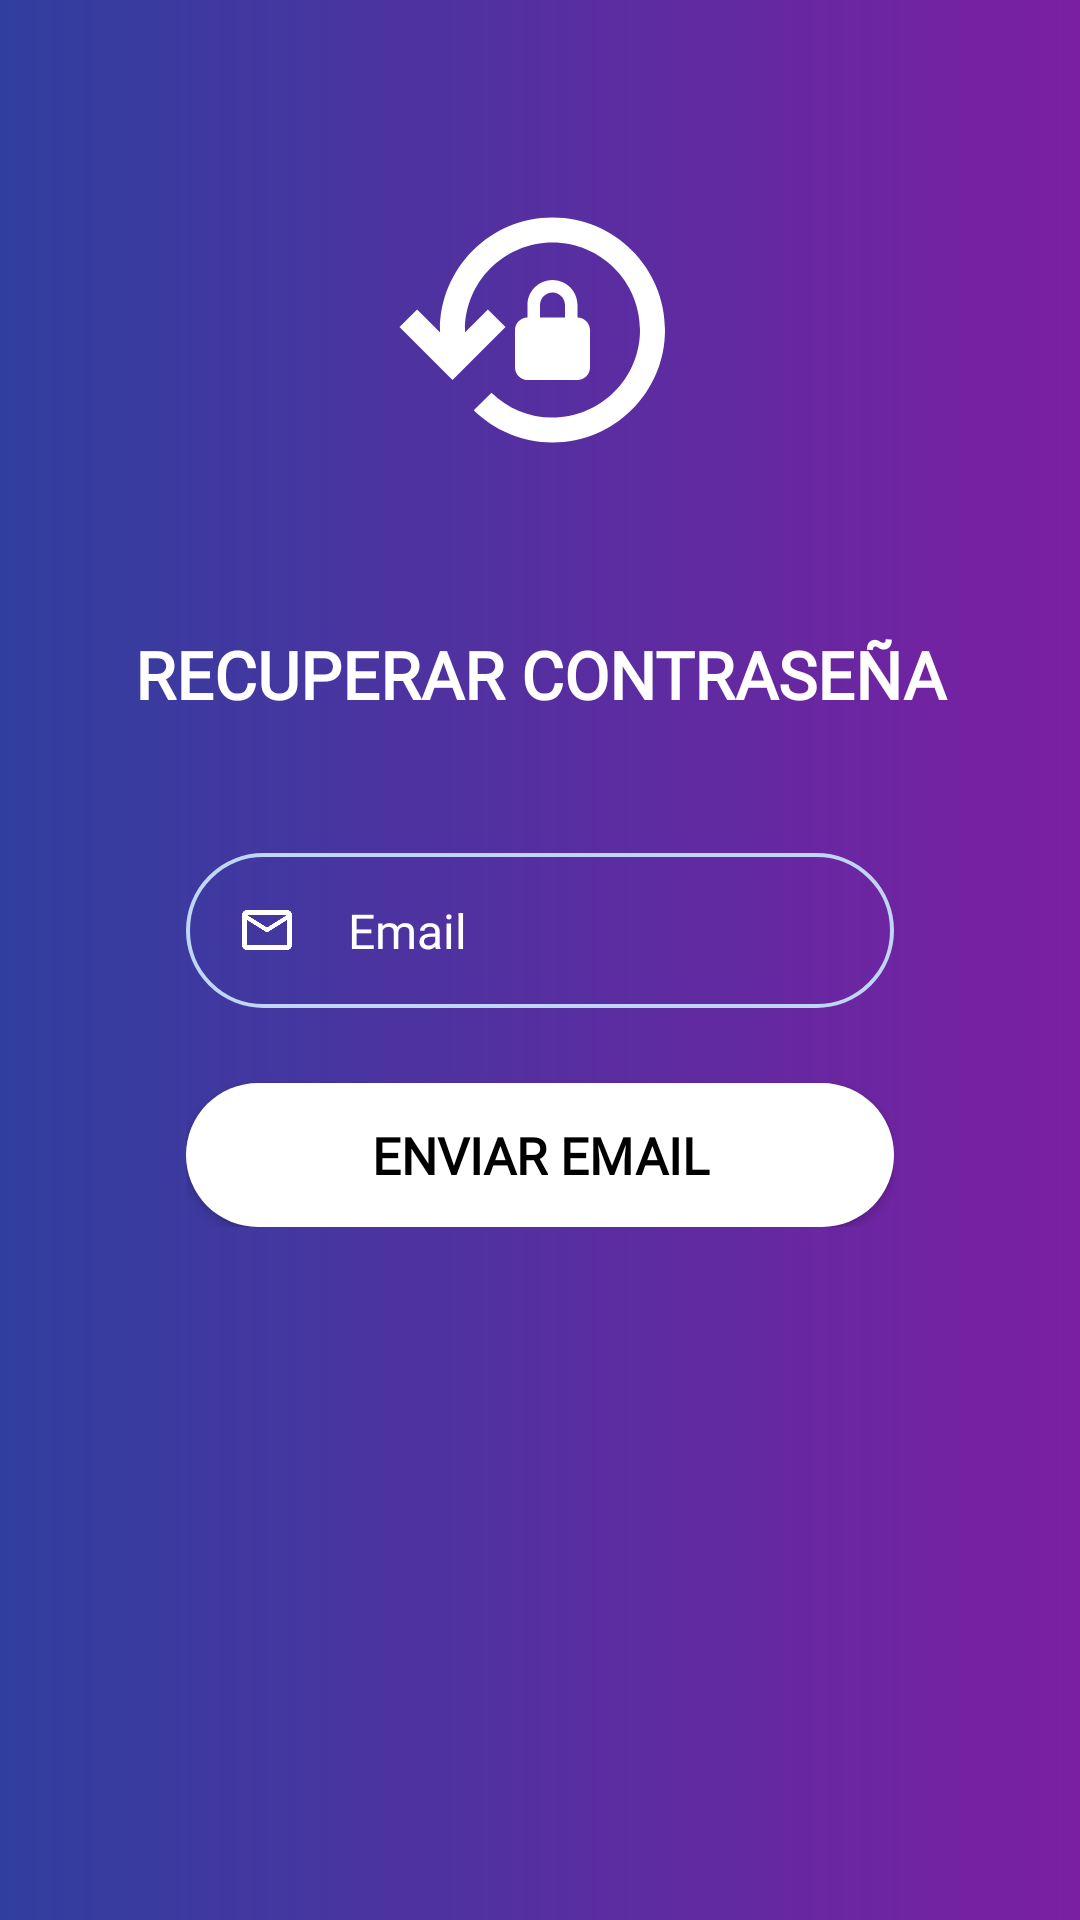

Here is an Android app screen rendered from its layout file. Give the layout XML and the strings, colors and styles it references.
<!-- AndroidManifest.xml: application theme Theme.BestWallpapers -->
<!-- res/layout/activity_recuperar_contrasenya.xml -->
<?xml version="1.0" encoding="utf-8"?>
<RelativeLayout xmlns:android="http://schemas.android.com/apk/res/android"
    xmlns:app="http://schemas.android.com/apk/res-auto"
    xmlns:tools="http://schemas.android.com/tools"
    android:layout_width="match_parent"
    android:layout_height="match_parent"
    tools:context=".LoginActivity"
    android:background="@drawable/gradient">

    <LinearLayout
        android:layout_width="match_parent"
        android:layout_height="match_parent"
        android:orientation="vertical">

        <RelativeLayout
            android:layout_width="match_parent"
            android:layout_height="wrap_content">

            <ImageView
                android:layout_width="100dp"
                android:layout_height="100dp"
                android:layout_centerHorizontal="true"
                android:layout_marginTop="60dp"
                android:layout_marginBottom="50dp"
                android:adjustViewBounds="true"
                android:scaleType="centerCrop"
                android:src="@drawable/ic_forgot_password" />

        </RelativeLayout>

        <TextView
            android:layout_width="match_parent"
            android:layout_height="wrap_content"
            android:fontFamily="@font/product_sans_bold"
            android:text="RECUPERAR CONTRASEÑA"
            android:textColor="#fff"
            android:textSize="22sp"
            android:textStyle="bold"
            android:layout_gravity="center_horizontal"
            android:textAlignment="center"
            android:layout_marginStart="30dp"
            android:layout_marginEnd="30dp"
            android:layout_marginBottom="15dp"/>

        <RelativeLayout
            android:layout_width="wrap_content"
            android:layout_height="wrap_content"
            android:layout_marginLeft="62dp"
            android:layout_marginTop="30dp"
            android:layout_marginRight="62dp"
            android:background="@drawable/white_border_rounded">

            <EditText
                android:id="@+id/emailLogin"
                android:layout_width="match_parent"
                android:layout_height="wrap_content"
                android:layout_marginStart="17dp"
                android:layout_toEndOf="@+id/emailIcon"
                android:background="@android:color/transparent"
                android:fontFamily="@font/product_sans_medium"
                android:hint="@string/email"
                android:inputType="textEmailAddress"
                android:maxLines="1"
                android:paddingTop="15dp"
                android:paddingEnd="17dp"
                android:paddingBottom="15dp"
                android:textColor="@color/white"
                android:textColorHint="@color/white"
                android:textSize="16sp" />

            <ImageView
                android:id="@+id/emailIcon"
                android:layout_width="20dp"
                android:layout_height="20dp"
                android:layout_centerVertical="true"
                android:layout_marginStart="17dp"
                android:src="@drawable/ic_mail" />

        </RelativeLayout>

        <RelativeLayout
            android:layout_width="wrap_content"
            android:layout_height="wrap_content"
            android:layout_marginLeft="62dp"
            android:layout_marginRight="62dp">

            <Button
                android:id="@+id/button"
                android:layout_width="match_parent"
                android:layout_height="wrap_content"
                android:layout_gravity="end"
                android:layout_marginTop="25dp"
                android:background="@drawable/rounded_white"
                android:fontFamily="@font/product_sans_bold"
                android:paddingStart="30dp"
                android:paddingEnd="30dp"
                android:text="@string/enviar_sms"
                android:textColor="#000"
                android:textSize="17sp"
                android:textStyle="bold" />

        </RelativeLayout>

    </LinearLayout>

</RelativeLayout>
<!-- resources referenced by this layout -->
<resources>
  <color name="white">#FFFFFFFF</color>
  <!-- drawable gradient (drawable) -->
  <?xml version="1.0" encoding="utf-8"?>
  <shape xmlns:android="http://schemas.android.com/apk/res/android">
  
      <gradient
          android:type="linear"
          android:angle="0"
          android:startColor="#303F9F"
          android:endColor="#7B1FA2" />
  </shape>
  <!-- drawable ic_forgot_password (drawable-anydpi) -->
  <vector xmlns:android="http://schemas.android.com/apk/res/android"
      android:width="24dp"
      android:height="24dp"
      android:viewportWidth="24"
      android:viewportHeight="24">
    <path
        android:fillColor="@android:color/white"
        android:pathData="M13,3c-4.97,0 -9,4.03 -9,9c0,0.06 0.01,0.12 0.01,0.19l-1.84,-1.84l-1.41,1.41L5,16l4.24,-4.24l-1.41,-1.41l-1.82,1.82C6.01,12.11 6,12.06 6,12c0,-3.86 3.14,-7 7,-7s7,3.14 7,7s-3.14,7 -7,7c-1.9,0 -3.62,-0.76 -4.88,-1.99L6.7,18.42C8.32,20.01 10.55,21 13,21c4.97,0 9,-4.03 9,-9S17.97,3 13,3zM15,11v-1c0,-1.1 -0.9,-2 -2,-2s-2,0.9 -2,2v1c-0.55,0 -1,0.45 -1,1v3c0,0.55 0.45,1 1,1h4c0.55,0 1,-0.45 1,-1v-3C16,11.45 15.55,11 15,11zM14,11h-2v-1c0,-0.55 0.45,-1 1,-1s1,0.45 1,1V11z"/>
  </vector>
  <!-- drawable ic_mail (drawable-anydpi) -->
  <vector xmlns:android="http://schemas.android.com/apk/res/android"
      android:width="24dp"
      android:height="24dp"
      android:viewportWidth="24"
      android:viewportHeight="24"
      android:alpha="1">
    <path
        android:fillColor="@android:color/white"
        android:pathData="M20,4L4,4c-1.1,0 -1.99,0.9 -1.99,2L2,18c0,1.1 0.9,2 2,2h16c1.1,0 2,-0.9 2,-2L22,6c0,-1.1 -0.9,-2 -2,-2zM20,18L4,18L4,8l8,5 8,-5v10zM12,11L4,6h16l-8,5z"/>
  </vector>
  <!-- drawable rounded_white (drawable-xhdpi) -->
  <?xml version="1.0" encoding="utf-8"?>
  <shape xmlns:android="http://schemas.android.com/apk/res/android">
  
      <solid android:color="#FFFFFF" />
  
      <corners
          android:radius="32dp" />
  
  </shape>
  <!-- drawable white_border_rounded (drawable) -->
  <?xml version="1.0" encoding="utf-8"?>
  <shape xmlns:android="http://schemas.android.com/apk/res/android" android:shape="rectangle">
  <solid android:color="@android:color/transparent"/>
  <stroke android:color="#c0d6f7" android:width="1.3dp"/>
  <corners android:radius="32dp"/>
  </shape>
  <string name="email">Email</string>
  <string name="enviar_sms">Enviar Email</string>
  <style name="Theme.BestWallpapers" parent="Theme.AppCompat.DayNight.NoActionBar">
          <item name="colorPrimary">@color/purple_500</item>
          <item name="colorPrimaryVariant">@color/purple_700</item>
          <item name="colorOnPrimary">@color/white</item>
          <item name="colorSecondary">@color/teal_200</item>
          <item name="colorSecondaryVariant">@color/teal_700</item>
          <item name="colorOnSecondary">@color/black</item>
          <item name="android:statusBarColor" tools:targetApi="l">@color/statusbar_lightMode</item>
          <item name="android:windowContentTransitions">true</item>
  
          
          <item name="bottomNavigation">@color/white</item>
          <item name="buscador">@color/white</item>
          <item name="textColors">@color/black</item>
          <item name="colorHintGrey">@color/darker_gray</item>
  
          <item name="color_fondo">@color/color_fondo_lightMode</item>
          <item name="toolbar2">@color/toolbar_lightMode</item>
  
          <item name="objects">@color/objects_lightMode</item>
          <item name="slider">@color/darker_gray</item>
      </style>
  <color name="purple_500">#FF6200EE</color>
  <color name="purple_700">#FF3700B3</color>
  <color name="teal_200">#FF03DAC5</color>
  <color name="teal_700">#FF018786</color>
  <color name="black">#FF000000</color>
  <color name="statusbar_lightMode">#E0E0E0</color>
  <color name="darker_gray">#8A8A8A</color>
  <color name="color_fondo_lightMode">#FAFAFA</color>
  <color name="toolbar_lightMode">#F5F5F5</color>
  <color name="objects_lightMode">#fff</color>
</resources>
